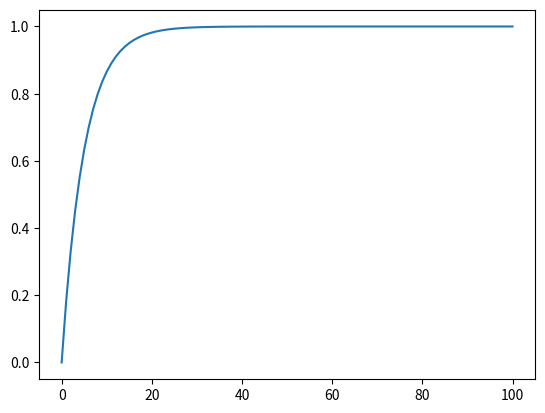

Python code for this plot:
import matplotlib
import matplotlib.pyplot as plt 
import numpy as np 



# goal
GOAL = 100

# all states, including state 0 and state 100
STATES = np.arange(GOAL + 1)


ph=0.55


def figure4_3():
	state_value=np.zeros(101)
	state_value[100]=1


	while True:
		old_value=state_value.copy()
		for stat in np.arange(100):
			state=stat+1
			action_returns =[]
			for action in np.arange(min(state,100-state)+1):
				action_returns.append(ph*state_value[state+action]+(1-ph)*state_value[state-action])
			#print(state)
			state_value[state]=np.max(action_returns)
		max_value_change = abs(state_value-old_value).max()
		print(state_value)
		if max_value_change < 1e-9:
			break
	policy=np.zeros(101)
	for stat in np.arange(100):
		state=stat+1
		action__return=[]
		for action in np.arange(min(state,100-state)+1):
			action__return.append(ph*state_value[state+action]+(1-ph)*state_value[state-action])
		policy[state]=np.argmax(action__return)

	plt.plot(state_value)
	plt.show()

if __name__ == '__main__':
	figure4_3()





